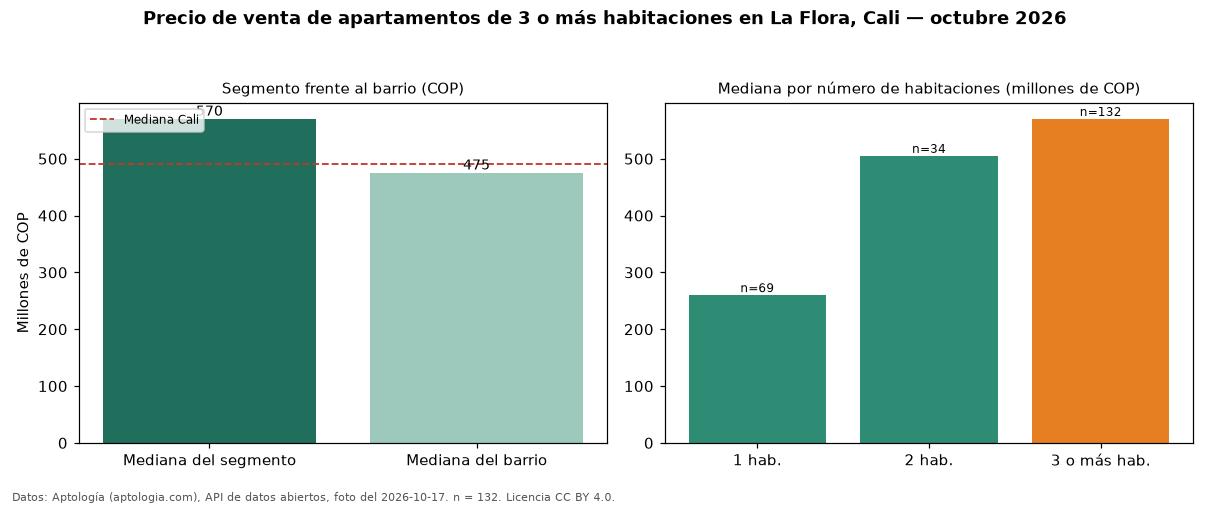

The file beside this chart, header and first rows:
seccion, metrica, valor_cop, n
precio, mediana, 570000000, 132
habitaciones, 1, 260000000, 69
habitaciones, 2, 505000000, 34
habitaciones, 3+, 570000000, 132
barrio, mediana_barrio_todos_los_tamanos, 475200000, 235
ciudad, mediana_ciudad, 490000000, 
fuente, fecha_foto, 2026-10-17, 
fuente, atribucion, https://www.aptologia.com/venta/cali/la-…, 
